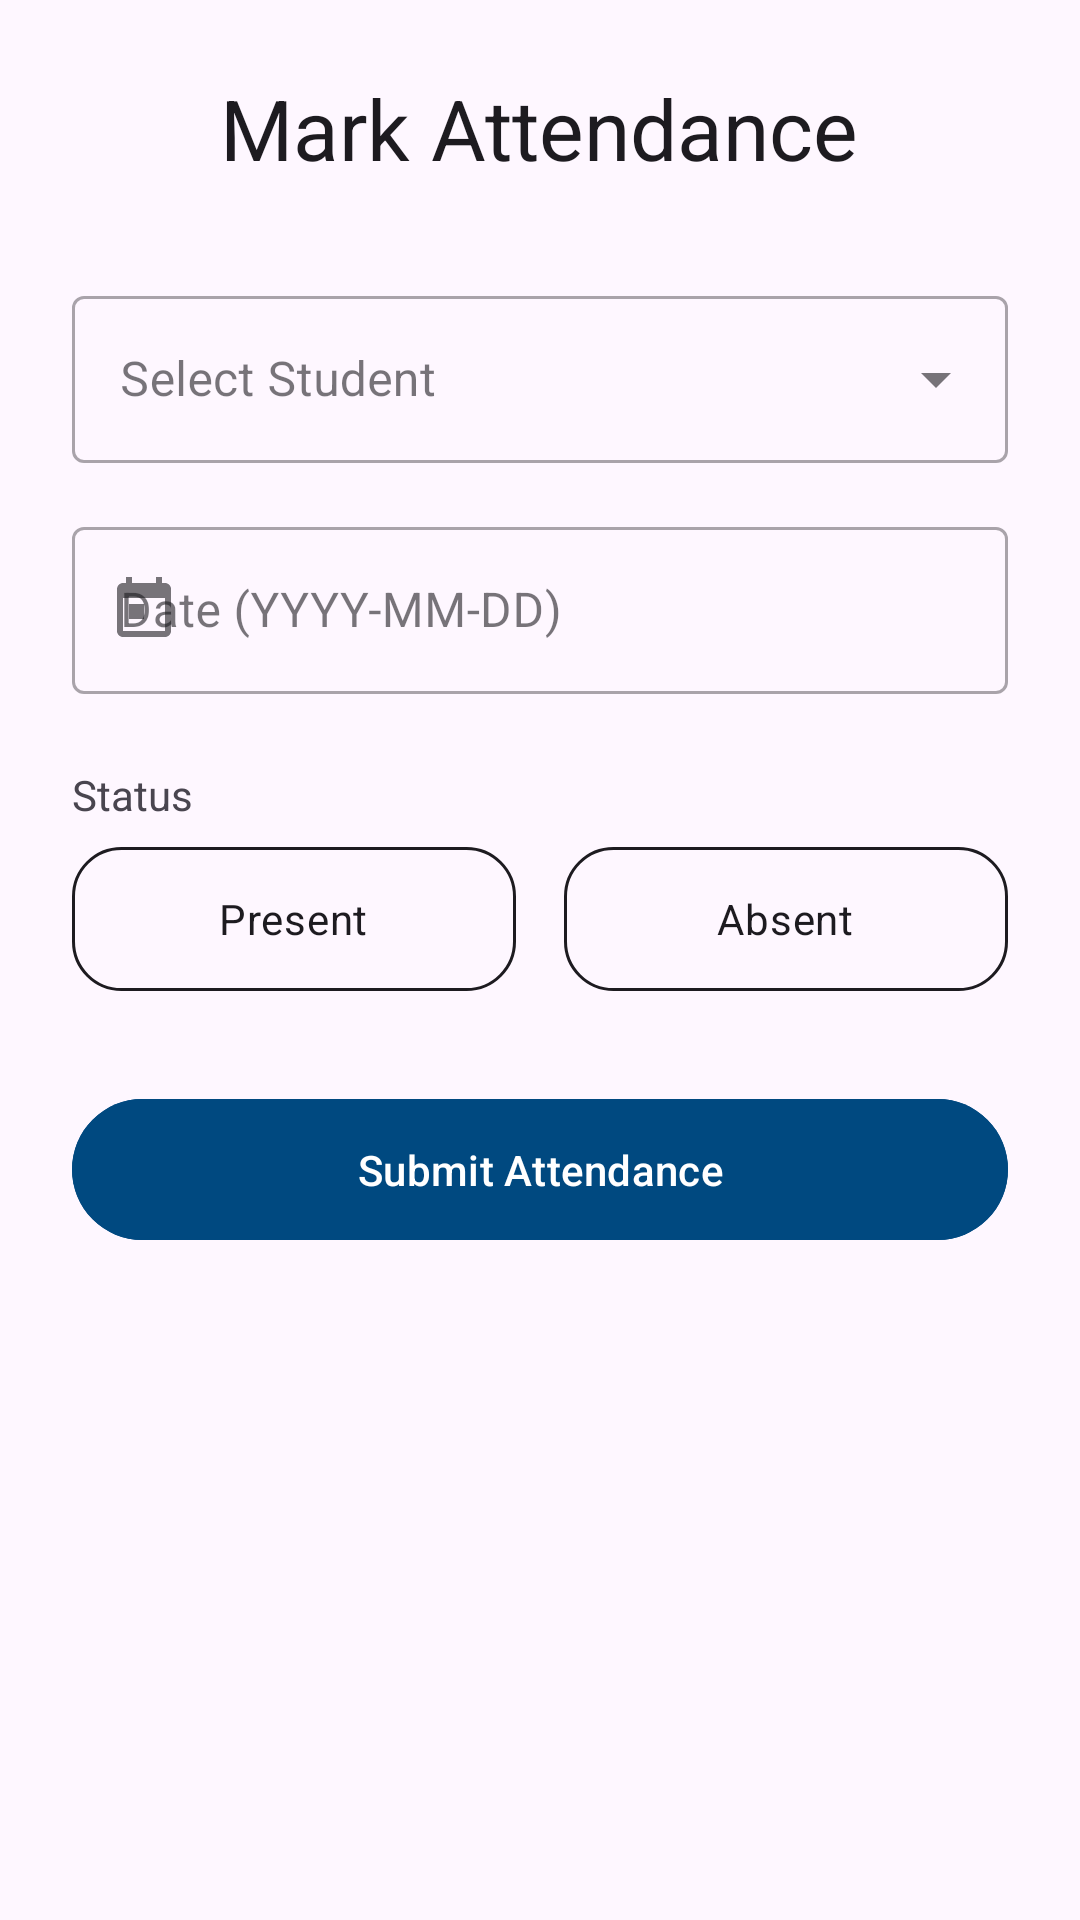

Layout XML and referenced resources for this Android screen:
<!-- AndroidManifest.xml: application theme Theme.StudentIntelligentSystem -->
<!-- res/layout/activity_mark_attendance.xml -->
<?xml version="1.0" encoding="utf-8"?>
<LinearLayout xmlns:android="http://schemas.android.com/apk/res/android"
    xmlns:app="http://schemas.android.com/apk/res-auto"
    xmlns:tools="http://schemas.android.com/tools"
    android:layout_width="match_parent"
    android:layout_height="match_parent"
    android:orientation="vertical"
    android:padding="24dp"
    android:fitsSystemWindows="true"
    tools:context=".MarkAttendanceActivity">

    <TextView
        android:layout_width="wrap_content"
        android:layout_height="wrap_content"
        android:text="Mark Attendance"
        android:textAppearance="@style/TextAppearance.Material3.HeadlineMedium"
        android:layout_gravity="center_horizontal"
        android:layout_marginBottom="32dp"/>

    <com.google.android.material.textfield.TextInputLayout
        android:layout_width="match_parent"
        android:layout_height="wrap_content"
        style="@style/Widget.MaterialComponents.TextInputLayout.OutlinedBox.ExposedDropdownMenu">

        <AutoCompleteTextView
            android:id="@+id/spinnerStudents"
            android:layout_width="match_parent"
            android:layout_height="wrap_content"
            android:inputType="none"
            android:hint="Select Student"/>
    </com.google.android.material.textfield.TextInputLayout>

    <com.google.android.material.textfield.TextInputLayout
        android:layout_width="match_parent"
        android:layout_height="wrap_content"
        android:layout_marginTop="16dp"
        app:startIconDrawable="@drawable/ic_attendance"
        style="@style/Widget.MaterialComponents.TextInputLayout.OutlinedBox">

        <com.google.android.material.textfield.TextInputEditText
            android:id="@+id/editAttendanceDate"
            android:layout_width="match_parent"
            android:layout_height="wrap_content"
            android:hint="Date (YYYY-MM-DD)"
            android:inputType="date" />
    </com.google.android.material.textfield.TextInputLayout>

    <TextView
        android:layout_width="wrap_content"
        android:layout_height="wrap_content"
        android:layout_marginTop="24dp"
        android:text="Status"/>

    <RadioGroup
        android:id="@+id/rgAttendanceStatus"
        android:layout_width="match_parent"
        android:layout_height="wrap_content"
        android:orientation="horizontal"
        android:layout_marginTop="8dp">

        <RadioButton
            android:id="@+id/rbPresent"
            android:layout_width="0dp"
            android:layout_height="wrap_content"
            android:layout_weight="1"
            android:background="@drawable/radio_button_selector"
            android:textColor="@color/radio_button_text_selector"
            android:button="@android:color/transparent"
            android:gravity="center"
            android:padding="12dp"
            android:text="Present" />

        <RadioButton
            android:id="@+id/rbAbsent"
            android:layout_width="0dp"
            android:layout_height="wrap_content"
            android:layout_weight="1"
            android:layout_marginStart="16dp"
            android:background="@drawable/radio_button_selector"
            android:textColor="@color/radio_button_text_selector"
            android:button="@android:color/transparent"
            android:gravity="center"
            android:padding="12dp"
            android:text="Absent" />
    </RadioGroup>

    <com.google.android.material.button.MaterialButton
        android:id="@+id/btnSubmitAttendance"
        android:layout_width="match_parent"
        android:layout_height="wrap_content"
        android:layout_marginTop="32dp"
        android:text="Submit Attendance"
        android:backgroundTint="@color/buttonColor"
        android:padding="14dp"/>

</LinearLayout>
<!-- resources referenced by this layout -->
<resources>
  <color name="buttonColor">#004980</color>
  <!-- drawable ic_attendance (drawable) -->
  <vector xmlns:android="http://schemas.android.com/apk/res/android"
      android:width="24dp"
      android:height="24dp"
      android:viewportWidth="24"
      android:viewportHeight="24">
    <path
        android:fillColor="#004980"
        android:pathData="M19,3h-1L18,1h-2v2L8,3L8,1L6,1v2L5,3c-1.11,0 -1.99,0.9 -1.99,2L3,19c0,1.1 0.89,2 2,2h14c1.1,0 2,-0.9 2,-2L21,5c0,-1.1 -0.9,-2 -2,-2zM19,19L5,19L5,8h14v11zM7,10h5v5L7,15z"/>
  </vector>
  <!-- drawable radio_button_selector (drawable) -->
  <?xml version="1.0" encoding="utf-8"?>
  <selector xmlns:android="http://schemas.android.com/apk/res/android">
      <item android:state_checked="true">
          <shape android:shape="rectangle">
              <solid android:color="?attr/colorPrimary" />
              <corners android:radius="16dp" />
          </shape>
      </item>
      <item>
          <shape android:shape="rectangle">
              <solid android:color="@android:color/transparent" />
              <corners android:radius="16dp" />
              <stroke android:width="1dp" android:color="?attr/colorOnSurface" />
          </shape>
      </item>
  </selector>
  <style name="Theme.StudentIntelligentSystem" parent="Base.Theme.StudentIntelligentSystem" />
  <style name="Base.Theme.StudentIntelligentSystem" parent="Theme.Material3.DayNight.NoActionBar">
          
          <item name="colorPrimary">@color/primaryColor</item>
          <item name="colorOnPrimary">@color/white</item>
          <item name="colorPrimaryContainer">@color/primaryColor</item>
          <item name="colorOnPrimaryContainer">@color/white</item>
          <item name="colorSecondary">@color/primaryColor</item>
          <item name="colorOnSecondary">@color/white</item>
      </style>
  <color name="primaryColor">#004980</color>
  <color name="white">#FFFFFFFF</color>
</resources>
